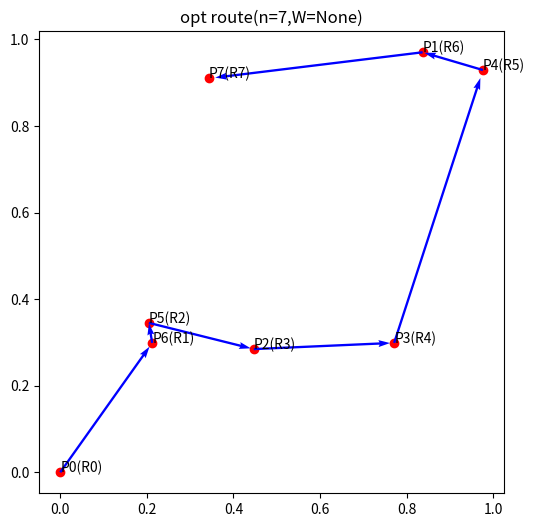
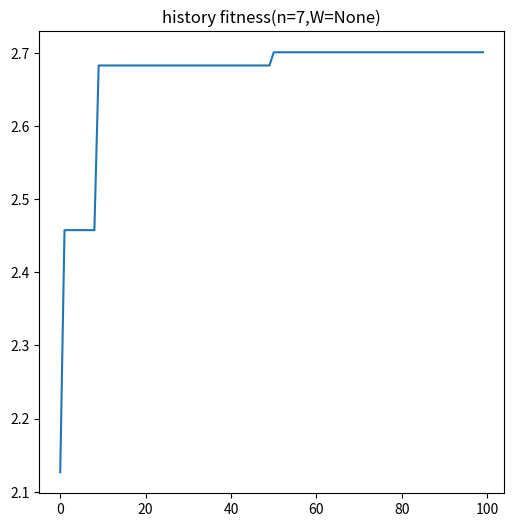

Here is the Python script that generated these plots, in order:
import numpy as np
import matplotlib.pyplot as plt
import random
import copy
import heapq
import itertools

'''
V0=1
lambda=1
vs=1
w=1.5
'''


def get_position(num, seed=123):
    np.random.seed(seed)
    return np.concatenate([np.array([[0.0, 0.0]]), np.random.random((num, 2))], axis=0)


class BruteOpt(object):
    def __init__(self, position, max_mileage=None):
        self.position = position
        self.max_mileage = max_mileage
        self.num_point = len(self.position) - 1
        self.dis_matrix = self.cal_dis_matrix()
        self.best_individual = None

    def cal_dis_matrix(self):
        a = np.tile(np.sum(self.position ** 2, axis=1, keepdims=True), self.num_point + 1)
        b = np.transpose(a)
        c = np.matmul(self.position, np.transpose(self.position))

        return np.sqrt(a + b - 2 * c)

    def cal_fitness(self, perm):
        dis_lst = np.array([self.dis_matrix[perm[i]][perm[i + 1]] for i in range(len(perm) - 1)])
        cum_time = np.cumsum(dis_lst)
        n = len(cum_time)

        if self.max_mileage is None:
            fitness = np.sum(np.exp(-cum_time))
            return fitness, n

        else:
            fitness = 0.0
            idx = 0
            for i in range(n):
                if cum_time[i] > self.max_mileage:
                    idx = i
                    break
                fitness += np.exp(-cum_time[i])
            return fitness, idx

    def gen_all_permutation(self):
        arr = [i for i in range(1, self.num_point + 1)]
        res = list(itertools.permutations(arr))

        return res

    def run(self):
        best_fitness = 0.0
        for perm in self.gen_all_permutation():
            perm = [0] + list(perm)
            fitness, idx = self.cal_fitness(perm)
            if fitness > best_fitness:
                best_fitness = fitness
                self.best_individual = Individual(perm, fitness, idx)

    def print_route(self):
        print(f"route={self.best_individual.perm[:self.best_individual.idx + 1]}"
              f"\nfitness={self.best_individual.fitness}")


class Individual(object):
    def __init__(self, perm, fitness, idx):
        self.perm = perm
        self.fitness = fitness
        self.idx = idx


class GenOpt(object):
    def __init__(self, position, max_mileage=None, population_num=100, pc=0.9, pm=0.1, max_iter=100):
        self.population_num = population_num
        self.pc = pc
        self.pm = pm
        self.max_iter = max_iter
        self.position = position
        self.num_point = len(self.position) - 1
        self.dis_matrix = self.cal_dis_matrix()
        self.best_individual = None
        self.max_mileage = max_mileage
        self.individual_lst = []
        self.his_best_individual_lst = []

    def cal_dis_matrix(self):
        a = np.tile(np.sum(self.position ** 2, axis=1, keepdims=True), self.num_point + 1)
        b = np.transpose(a)
        c = np.matmul(self.position, np.transpose(self.position))

        return np.sqrt(a + b - 2 * c)

    def cal_fitness(self, perm):
        dis_lst = np.array([self.dis_matrix[perm[i]][perm[i + 1]] for i in range(len(perm) - 1)])
        cum_time = np.cumsum(dis_lst)
        n = len(cum_time)

        if self.max_mileage is None:
            fitness = np.sum(np.exp(-cum_time))
            return fitness, n

        else:
            fitness = 0.0
            idx = 0
            for i in range(n):
                if cum_time[i] > self.max_mileage:
                    idx = i
                    break
                fitness += np.exp(-cum_time[i])
            return fitness, idx

    def cross(self):
        new_individual_lst = []
        random.shuffle(self.individual_lst)
        for i in range(0, self.population_num - 1, 2):
            perm1 = copy.deepcopy(self.individual_lst[i].perm)
            perm2 = copy.deepcopy(self.individual_lst[i + 1].perm)

            idx1 = random.randint(1, self.num_point - 1)
            idx2 = random.randint(idx1, self.num_point)

            record1 = {val: idx for idx, val in enumerate(perm1)}
            record2 = {val: idx for idx, val in enumerate(perm2)}

            for j in range(idx1, idx2):
                val1, val2 = perm1[j], perm2[j]
                pos1, pos2 = record1[val2], record2[val1]
                perm1[j], perm1[pos1] = perm1[pos1], perm1[j]
                perm2[j], perm2[pos2] = perm2[pos2], perm2[j]
                record1[val1], record1[val2] = pos1, j
                record2[val1], record2[val2] = j, pos2

            fitness1, f_idx1 = self.cal_fitness(perm1)
            new_individual_lst.append(Individual(perm1, fitness1, f_idx1))
            fitness2, f_idx2 = self.cal_fitness(perm2)
            new_individual_lst.append(Individual(perm2, fitness2, f_idx2))

        return new_individual_lst

    def mutate(self, individual_lst):
        for individual in individual_lst:
            if random.random() < self.pm:
                ori_perm = copy.deepcopy(individual.perm)
                idx1 = random.randint(1, self.num_point - 1)
                idx2 = random.randint(idx1, self.num_point)
                m_perm = ori_perm[idx1:idx2]
                m_perm.reverse()
                new_perm = ori_perm[:idx1] + m_perm + ori_perm[idx2:]
                fitness, f_idx = self.cal_fitness(new_perm)
                individual = Individual(new_perm, fitness, f_idx)

            self.individual_lst.append(individual)

    def select(self):
        heap = []
        for individual in self.individual_lst:
            fitness = individual.fitness
            if fitness == 0:
                continue
            u = random.uniform(0, 1)
            k = u ** (1 / fitness)

            if len(heap) < self.population_num:
                heapq.heappush(heap, (k, individual))
            elif k > heap[0][0]:
                heapq.heappush(heap, (k, individual))
                if len(heap) > self.population_num:
                    heapq.heappop(heap)

        self.individual_lst = [each[1] for each in heap]

    def evolution(self):
        new_individual_lst = self.cross()
        self.mutate(new_individual_lst)
        self.select()

        for individual in self.individual_lst:
            if individual.fitness > self.best_individual.fitness:
                self.best_individual = copy.deepcopy(individual)

    def gen_perm(self):
        perm = [i for i in range(1, self.num_point + 1)]
        random.shuffle(perm)
        return [0] + perm

    def run(self):
        for _ in range(self.population_num):
            perm = self.gen_perm()
            fitness, f_idx = self.cal_fitness(perm)
            self.individual_lst.append(Individual(perm, fitness, f_idx))

        self.best_individual = copy.deepcopy(self.individual_lst[0])

        for i in range(self.max_iter):
            self.evolution()
            result = copy.deepcopy(self.best_individual)
            self.his_best_individual_lst.append(result)

    def print_route(self):
        print(f"route={self.best_individual.perm[:self.best_individual.idx + 1]}"
              f"\nfitness={self.best_individual.fitness}")

    def show_route(self):
        perm = self.best_individual.perm
        x = [self.position[i][0] for i in perm]
        y = [self.position[i][1] for i in perm]

        plt.figure(figsize=(6, 6))
        plt.scatter(x, y, c='r')

        n = self.best_individual.idx + 1
        for i in range(n):
            plt.annotate(f"P{perm[i]}(R{i})", (x[i], y[i]))

        for i in range(n - 1):
            dx = x[i + 1] - x[i]
            dy = y[i + 1] - y[i]
            plt.quiver(x[i], y[i], dx, dy, angles='xy', scale=1.03, scale_units='xy', width=0.005, color='b')

        plt.title(f"opt route(n={self.num_point},W={self.max_mileage})")
        plt.show()

    def show_his_fitness(self):
        plt.figure(figsize=(6, 6))
        plt.plot([ind.fitness for ind in self.his_best_individual_lst])
        plt.title(f"history fitness(n={self.num_point},W={self.max_mileage})")
        plt.show()


def main():
    position = get_position(7, 97)
    mileage = None  # 1.5

    brute_opt = BruteOpt(position, mileage)
    brute_opt.run()
    brute_opt.print_route()

    print("=" * 36)
    gen_opt = GenOpt(position, mileage)
    gen_opt.run()
    gen_opt.print_route()
    gen_opt.show_route()
    gen_opt.show_his_fitness()


if __name__ == '__main__':
    main()
